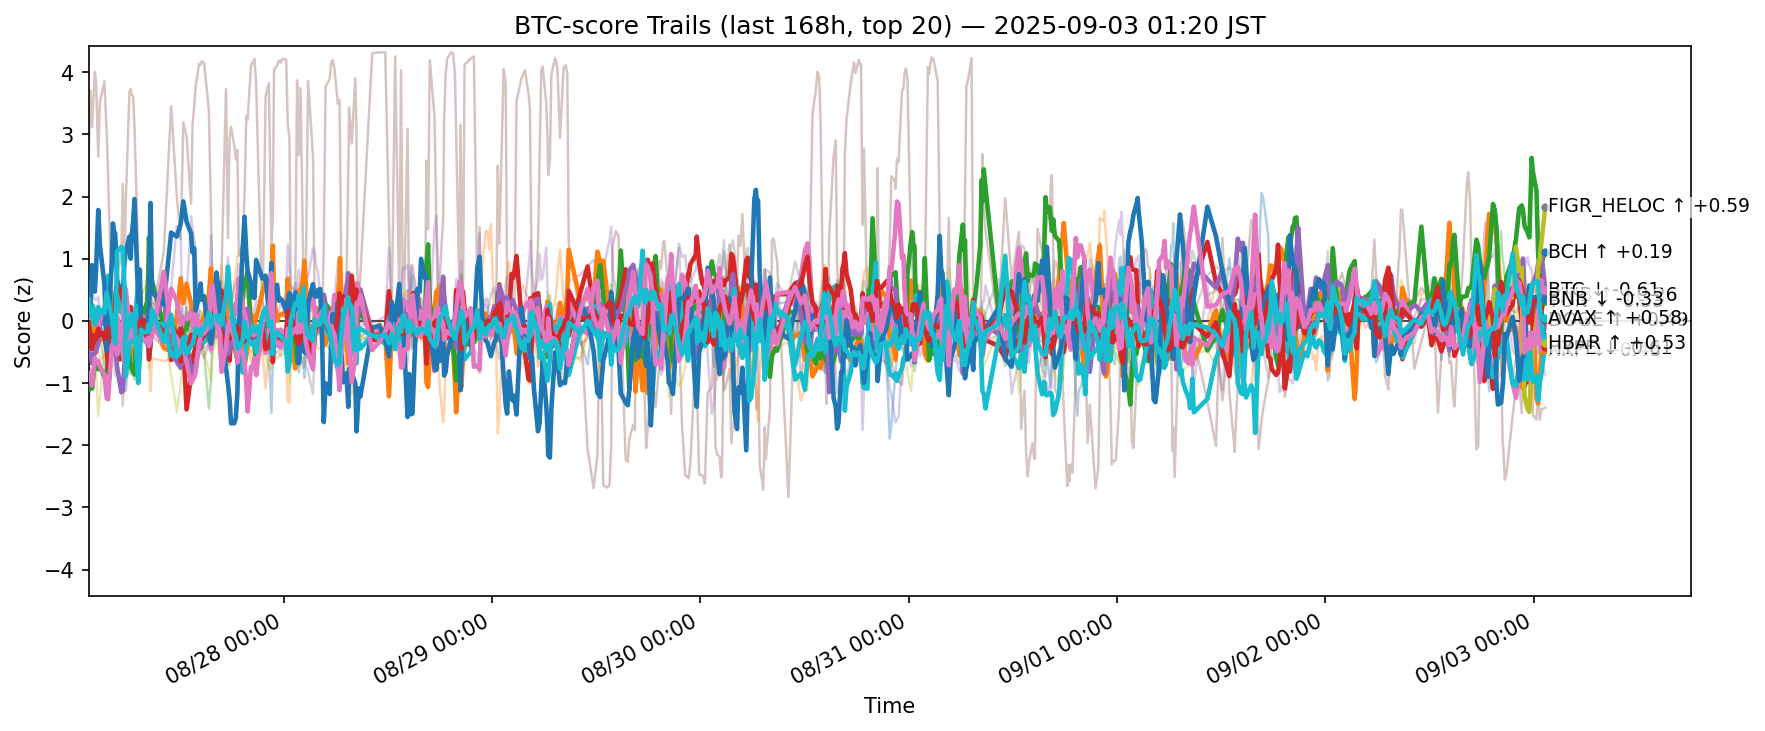

Data behind this chart, as committed beside it:
ts, side, symbol, score
2025-08-26 16:33:09.510437+00:00, btc, ADA, -0.187
2025-08-26 16:33:09.510437+00:00, btc, AVAX, 0.4717
2025-08-26 16:33:09.510437+00:00, btc, BCH, -1.112
2025-08-26 16:33:09.510437+00:00, btc, BNB, -0.03532
2025-08-26 16:33:09.510437+00:00, btc, BTC, -0.4851
2025-08-26 16:33:09.510437+00:00, btc, CRO, 2.625
2025-08-26 16:33:09.510437+00:00, btc, DOGE, 0.08147
2025-08-26 16:33:09.510437+00:00, btc, ETH, -0.3211
2025-08-26 16:33:09.510437+00:00, btc, HBAR, 0.5227
2025-08-26 16:33:09.510437+00:00, btc, HYPE, 0.1148
2025-08-26 16:33:09.510437+00:00, btc, LINK, -0.7666
2025-08-26 16:33:09.510437+00:00, btc, LTC, 0.5669
2025-08-26 16:33:09.510437+00:00, btc, SHIB, -0.06535
2025-08-26 16:33:09.510437+00:00, btc, SOL, 0.2954
2025-08-26 16:33:09.510437+00:00, btc, SUI, -1.359
2025-08-26 16:33:09.510437+00:00, btc, TON, -0.8462
2025-08-26 16:33:09.510437+00:00, btc, TRX, -0.3576
2025-08-26 16:33:09.510437+00:00, btc, UNI, 0.2258
2025-08-26 16:33:09.510437+00:00, btc, XLM, 0.2194
2025-08-26 16:33:09.510437+00:00, btc, XRP, 0.3564
2025-08-26 16:46:14.725885+00:00, btc, ADA, 0.1632
2025-08-26 16:46:14.725885+00:00, btc, AVAX, 0.06488
2025-08-26 16:46:14.725885+00:00, btc, BCH, -0.88
2025-08-26 16:46:14.725885+00:00, btc, BNB, -0.234
2025-08-26 16:46:14.725885+00:00, btc, BTC, -0.534
2025-08-26 16:46:14.725885+00:00, btc, CRO, 3.71
2025-08-26 16:46:14.725885+00:00, btc, DOGE, 0.04356
2025-08-26 16:46:14.725885+00:00, btc, ETH, -0.2007
2025-08-26 16:46:14.725885+00:00, btc, HBAR, 0.1839
2025-08-26 16:46:14.725885+00:00, btc, HYPE, 0.2767
2025-08-26 16:46:14.725885+00:00, btc, LINK, -0.6248
2025-08-26 16:46:14.725885+00:00, btc, LTC, 0.1703
2025-08-26 16:46:14.725885+00:00, btc, SHIB, -0.3236
2025-08-26 16:46:14.725885+00:00, btc, SOL, 0.3775
2025-08-26 16:46:14.725885+00:00, btc, SUI, -0.7648
2025-08-26 16:46:14.725885+00:00, btc, TON, -0.8865
2025-08-26 16:46:14.725885+00:00, btc, TRX, -0.574
2025-08-26 16:46:14.725885+00:00, btc, UNI, -0.192
2025-08-26 16:46:14.725885+00:00, btc, XLM, 0.02302
2025-08-26 16:46:14.725885+00:00, btc, XRP, 0.1449
2025-08-26 16:56:26.160147+00:00, btc, ADA, 0.2482
2025-08-26 16:56:26.160147+00:00, btc, AVAX, 0.05405
2025-08-26 16:56:26.160147+00:00, btc, BCH, -1.087
2025-08-26 16:56:26.160147+00:00, btc, BNB, -0.2333
2025-08-26 16:56:26.160147+00:00, btc, BTC, -0.6814
2025-08-26 16:56:26.160147+00:00, btc, CRO, 3.118
2025-08-26 16:56:26.160147+00:00, btc, DOGE, 0.17
2025-08-26 16:56:26.160147+00:00, btc, ETH, -0.0879
2025-08-26 16:56:26.160147+00:00, btc, HBAR, 0.2551
2025-08-26 16:56:26.160147+00:00, btc, HYPE, 0.8976
2025-08-26 16:56:26.160147+00:00, btc, LINK, -0.5549
2025-08-26 16:56:26.160147+00:00, btc, LTC, 0.2657
2025-08-26 16:56:26.160147+00:00, btc, SHIB, -0.4501
2025-08-26 16:56:26.160147+00:00, btc, SOL, 0.4436
2025-08-26 16:56:26.160147+00:00, btc, SUI, -0.931
2025-08-26 16:56:26.160147+00:00, btc, TON, -1.036
2025-08-26 16:56:26.160147+00:00, btc, TRX, -0.6217
2025-08-26 16:56:26.160147+00:00, btc, UNI, -0.03829
2025-08-26 16:56:26.160147+00:00, btc, XLM, 0.1334
2025-08-26 16:56:26.160147+00:00, btc, XRP, 0.07921
... 12,280 more rows
